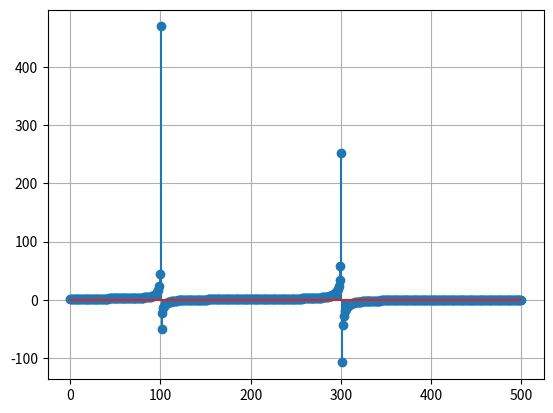

Source code (Python):
# Negulescu Stefan, 332

import numpy as np
import matplotlib.pyplot as plt
import csv


# 1
"""
Frecvente intre 40 si 200 Hz => fs > 2*200 = 400 Hz

"""

# 2
"""
Frecventa optima sub-Nyquist

B = 10 Hz
fc = 90 Hz

Conditii: 
1)  (2*fc-B)/m >= fs >= (2*fc+B)/(m+1)
2)  fs > 2B

a) m = 1
 (180-10)/1 >= fs >= (180+10)/2 <=> 170 >= fs >= 95 
 fs > 20                                            
 => 
 fs = 95 Hz (a.i. replicile sa fie centrate in 0)

b) m = 2
 (180-10)/2 >= fs >= (180+10)/3 <=> 85 >= fs >= 63.3
 fs > 20
 => 
 fs = 85 Hz (a.i. replicile sa fie centrate in 0)

c) m = 4
 (180-10)/4 >= fs >= (180+10)/5 <=> 42.5 >= fs >= 38
 fs > 20 
 =>  
 fs = 42.5 (a.i. replicile sa fie centrate in 0)

"""

# 3


def sine(amplitude, frequency, phase, time):
    return amplitude * np.cos(2*np.pi*frequency*time + phase)


f = 100
A = 1
phi = 0
time_of_view = 1
n_samples = time_of_view * 1000

# timpul pt semnalul continuu
atime = np.linspace(0, time_of_view, int(10**4/5))
# timpul pt semnalul discret
time = np.linspace(0, time_of_view, n_samples)
frequencies = np.linspace(0, 500, 500)


signalA = sine(A, f, phi, atime)
signalB = sine(A, 300, phi, time)
discreteA = sine(A, f, phi, time) + signalB

"""
fig = plt.figure()
plt.plot(atime, signalA)
#plt.stem(time, discreteA)
plt.grid("True")
plt.show()
"""

X = np.fft.fft(discreteA)
fig2 = plt.figure()
plt.stem(frequencies, X[:int(len(X)/2)])
plt.grid("True")
plt.show()


# 4

"""
def conv(window):
    dataListDays = dataList[:72 + window - 1]
    Y = np.convolve(dataListDays, np.ones(window), 'valid') / window
    return Y

# a)
with open('trafic.csv', newline='') as f:
    reader = csv.reader(f)
    data = list(reader)
data[0][0] = data[0][0][3:]
dataList = []
for x in data:
    dataList.append(int(x[0]))
print(dataList)


# b)
w = 1
samples = np.linspace(0, 3, 72)
Y = conv(1)
Y1 = conv(5)
Y2 = conv(7)
Y3 = conv(10)

fig3 = plt.figure()
plt.plot(samples, Y, label="w=1")
plt.plot(samples, Y1, label="w=5")
plt.plot(samples, Y2, label="w=7")
plt.plot(samples, Y3, label="w=10")
plt.legend()
plt.grid("True")
plt.show()

# c)
FFT = np.fft.fft(Y)
fig4 = plt.figure()
plt.stem(samples[:int(len(samples)/2)], FFT[:int(len(FFT)/2)])
plt.grid("True")
plt.show()
"""
